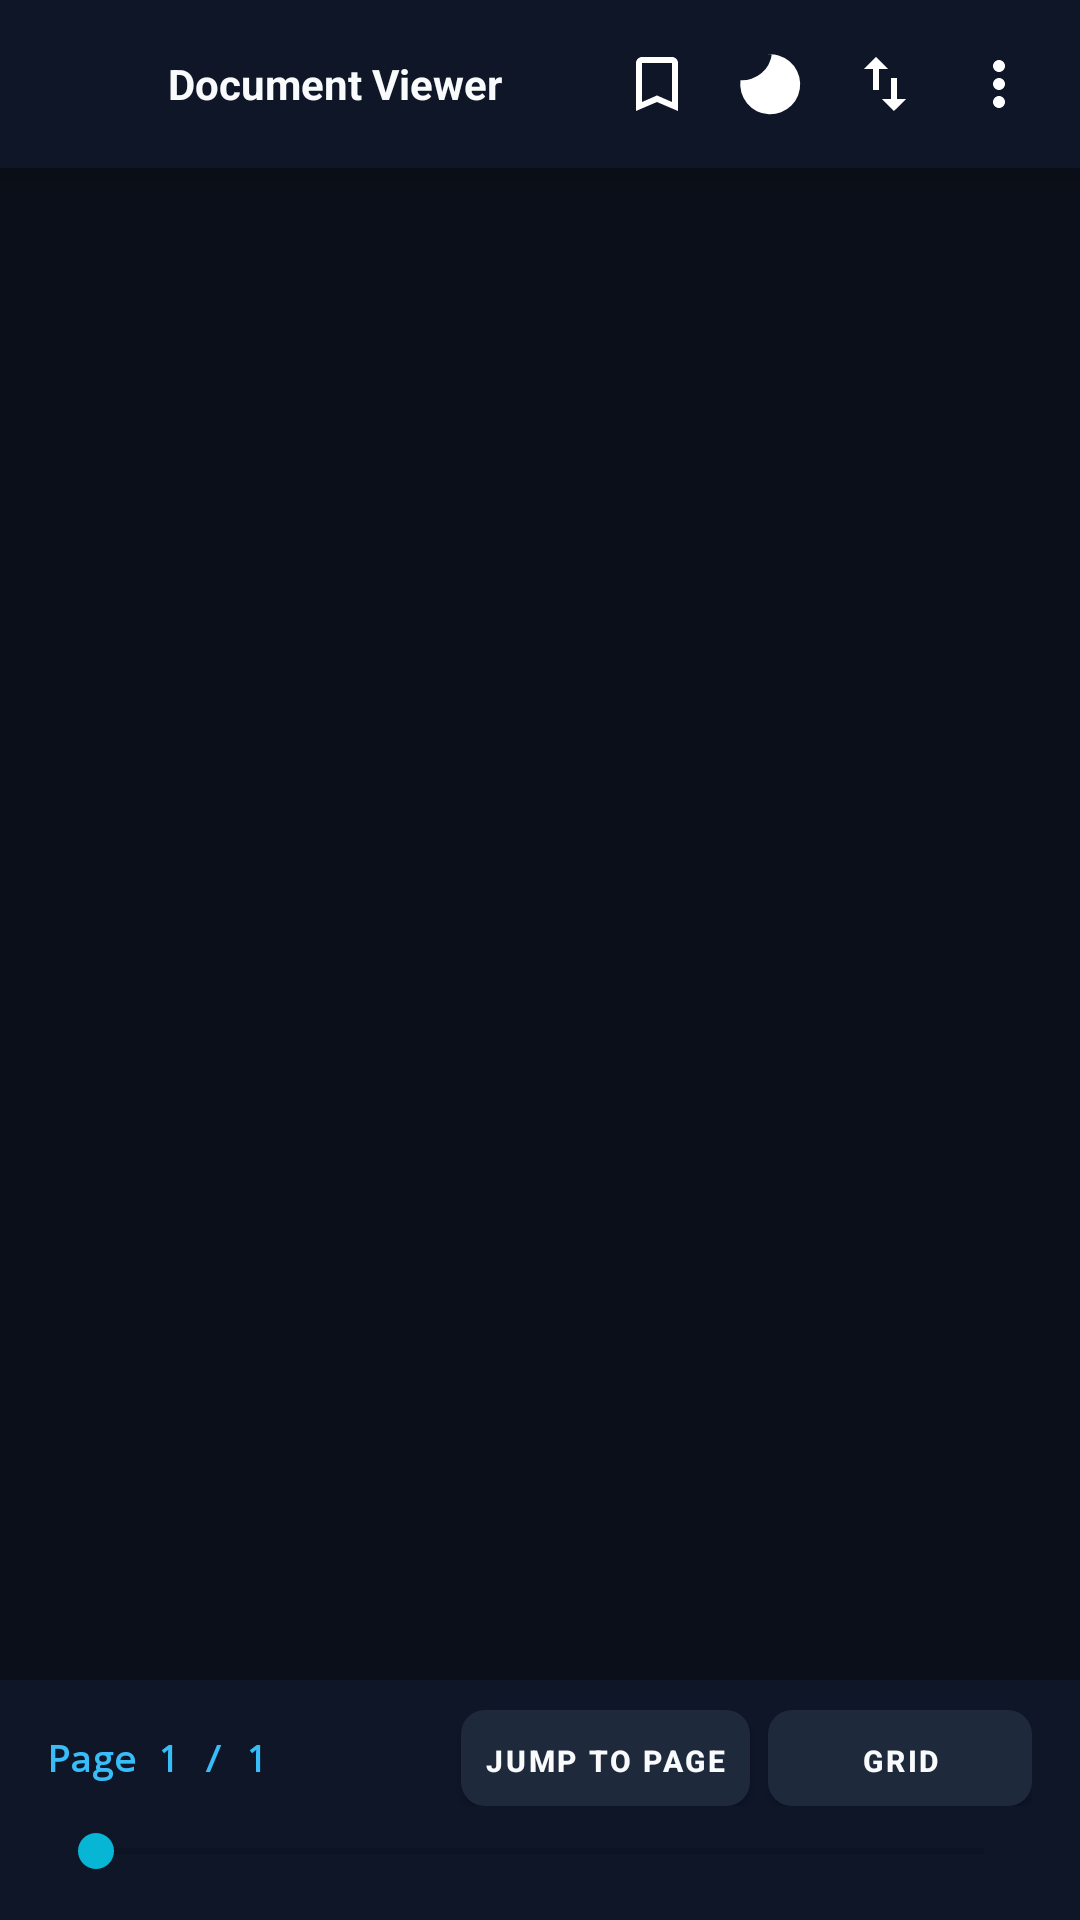

Android layout source for this screen:
<!-- AndroidManifest.xml: activity theme Theme.StreamLauncher -->
<!-- res/layout/activity_pdf_reader.xml -->
<?xml version="1.0" encoding="utf-8"?>
<FrameLayout xmlns:android="http://schemas.android.com/apk/res/android"
    xmlns:app="http://schemas.android.com/apk/res-auto"
    android:layout_width="match_parent"
    android:layout_height="match_parent"
    android:background="@color/reader_bg">

    
    <androidx.recyclerview.widget.RecyclerView
        android:id="@+id/pdfRecyclerView"
        android:layout_width="match_parent"
        android:layout_height="match_parent"
        android:clipToPadding="false"
        android:scrollbars="vertical" />

    
    <LinearLayout
        android:id="@+id/topToolbar"
        android:layout_width="match_parent"
        android:layout_height="wrap_content"
        android:layout_gravity="top"
        android:orientation="horizontal"
        android:gravity="center_vertical"
        android:background="@drawable/reader_toolbar_bg"
        android:paddingStart="8dp"
        android:paddingEnd="8dp"
        android:paddingTop="8dp"
        android:paddingBottom="8dp"
        android:elevation="8dp">

        <ImageButton
            android:id="@+id/btnReaderBack"
            android:layout_width="40dp"
            android:layout_height="40dp"
            android:background="?attr/selectableItemBackgroundBorderless"
            android:src="@drawable/ic_arrow_back"
            android:contentDescription="Back" />

        <TextView
            android:id="@+id/tvDocTitle"
            android:layout_width="0dp"
            android:layout_height="wrap_content"
            android:layout_weight="1"
            android:layout_marginStart="8dp"
            android:layout_marginEnd="8dp"
            android:text="Document Viewer"
            android:textColor="@color/text_white"
            android:textSize="14sp"
            android:textStyle="bold"
            android:singleLine="true"
            android:ellipsize="marquee"
            android:marqueeRepeatLimit="marquee_forever" />

        <ImageButton
            android:id="@+id/btnBookmark"
            android:layout_width="38dp"
            android:layout_height="38dp"
            android:background="?attr/selectableItemBackgroundBorderless"
            android:src="@drawable/ic_bookmark_border"
            android:contentDescription="Bookmark Page" />

        <ImageButton
            android:id="@+id/btnColorMode"
            android:layout_width="38dp"
            android:layout_height="38dp"
            android:background="?attr/selectableItemBackgroundBorderless"
            android:src="@drawable/ic_night_mode"
            android:contentDescription="Night Mode" />

        <ImageButton
            android:id="@+id/btnScrollMode"
            android:layout_width="38dp"
            android:layout_height="38dp"
            android:background="?attr/selectableItemBackgroundBorderless"
            android:src="@drawable/ic_scroll_mode"
            android:contentDescription="Scroll Mode" />

        <ImageButton
            android:id="@+id/btnMoreOptions"
            android:layout_width="38dp"
            android:layout_height="38dp"
            android:background="?attr/selectableItemBackgroundBorderless"
            android:src="@drawable/ic_more_vert"
            android:contentDescription="More Options" />

    </LinearLayout>

    
    <LinearLayout
        android:id="@+id/bottomNav"
        android:layout_width="match_parent"
        android:layout_height="wrap_content"
        android:layout_gravity="bottom"
        android:orientation="vertical"
        android:background="@drawable/reader_toolbar_bg"
        android:paddingStart="16dp"
        android:paddingEnd="16dp"
        android:paddingTop="10dp"
        android:paddingBottom="14dp"
        android:elevation="8dp">

        <LinearLayout
            android:layout_width="match_parent"
            android:layout_height="wrap_content"
            android:orientation="horizontal"
            android:gravity="center_vertical"
            android:layout_marginBottom="6dp">

            <TextView
                android:id="@+id/tvPageIndicator"
                android:layout_width="0dp"
                android:layout_height="wrap_content"
                android:layout_weight="1"
                android:text="Page 1 / 1"
                android:textColor="@color/accent_blue"
                android:textSize="12sp"
                android:textStyle="bold"
                android:fontFamily="monospace" />

            <com.google.android.material.button.MaterialButton
                android:id="@+id/btnJumpPage"
                android:layout_width="wrap_content"
                android:layout_height="32dp"
                android:text="Jump to Page"
                android:textColor="@color/text_white"
                android:textSize="10sp"
                android:textStyle="bold"
                android:background="@drawable/btn_secondary_bg"
                app:backgroundTint="@null"
                android:paddingStart="8dp"
                android:paddingEnd="8dp"
                android:layout_marginEnd="6dp" />

            <com.google.android.material.button.MaterialButton
                android:id="@+id/btnThumbnails"
                android:layout_width="wrap_content"
                android:layout_height="32dp"
                android:text="Grid"
                android:textColor="@color/text_white"
                android:textSize="10sp"
                android:textStyle="bold"
                android:background="@drawable/btn_secondary_bg"
                app:backgroundTint="@null"
                android:paddingStart="8dp"
                android:paddingEnd="8dp" />

        </LinearLayout>

        
        <SeekBar
            android:id="@+id/sbPageScrubber"
            android:layout_width="match_parent"
            android:layout_height="wrap_content"
            android:max="0"
            android:progress="0"
            android:progressTint="@color/accent_blue"
            android:thumbTint="@color/accent_cyan" />

    </LinearLayout>

    
    <LinearLayout
        android:id="@+id/loadingContainer"
        android:layout_width="match_parent"
        android:layout_height="match_parent"
        android:background="@color/reader_bg"
        android:orientation="vertical"
        android:gravity="center"
        android:visibility="gone">

        <ProgressBar
            android:id="@+id/pbLoading"
            style="?android:attr/progressBarStyleLarge"
            android:layout_width="56dp"
            android:layout_height="56dp"
            android:indeterminateTint="@color/accent_blue"
            android:layout_marginBottom="16dp" />

        <TextView
            android:id="@+id/tvLoadingStatus"
            android:layout_width="wrap_content"
            android:layout_height="wrap_content"
            android:text="Preparing high-speed document stream..."
            android:textColor="@color/text_white"
            android:textSize="13sp"
            android:fontFamily="monospace"
            android:layout_marginBottom="8dp" />

        <ProgressBar
            android:id="@+id/pbDownloadProgress"
            style="?android:attr/progressBarStyleHorizontal"
            android:layout_width="220dp"
            android:layout_height="8dp"
            android:max="100"
            android:progress="0"
            android:progressDrawable="@drawable/progress_bar_custom" />

    </LinearLayout>

</FrameLayout>
<!-- resources referenced by this layout -->
<resources>
  <color name="accent_blue">#38BDF8</color>
  <color name="accent_cyan">#06B6D4</color>
  <color name="reader_bg">#0B0F19</color>
  <color name="text_white">#F8FAFC</color>
  <!-- drawable btn_secondary_bg (drawable) -->
  <?xml version="1.0" encoding="utf-8"?>
  <ripple xmlns:android="http://schemas.android.com/apk/res/android"
      android:color="#334155">
      <item>
          <shape android:shape="rectangle">
              <solid android:color="#1E293B" />
              <corners android:radius="8dp" />
          </shape>
      </item>
  </ripple>
  <!-- drawable ic_bookmark_border (drawable) -->
  <vector xmlns:android="http://schemas.android.com/apk/res/android"
      android:width="24dp"
      android:height="24dp"
      android:viewportWidth="24"
      android:viewportHeight="24">
      <path
          android:fillColor="#FFFFFFFF"
          android:pathData="M17,3H7c-1.1,0 -2,0.9 -2,2v16l7,-3 7,3V5c0,-1.1 -0.9,-2 -2,-2zm0,15l-5,-2.18L7,18V5h10v13z"/>
  </vector>
  <!-- drawable ic_more_vert (drawable) -->
  <vector xmlns:android="http://schemas.android.com/apk/res/android"
      android:width="24dp"
      android:height="24dp"
      android:viewportWidth="24"
      android:viewportHeight="24">
      <path
          android:fillColor="#FFFFFFFF"
          android:pathData="M12,8c1.1,0 2,-0.9 2,-2s-0.9,-2 -2,-2 -2,0.9 -2,2 0.9,2 2,2zm0,2c-1.1,0 -2,0.9 -2,2s0.9,2 2,2 2,-0.9 2,-2 -0.9,-2 -2,-2zm0,6c-1.1,0 -2,0.9 -2,2s0.9,2 2,2 2,-0.9 2,-2 -0.9,-2 -2,-2z"/>
  </vector>
  <!-- drawable ic_night_mode (drawable) -->
  <vector xmlns:android="http://schemas.android.com/apk/res/android"
      android:width="24dp"
      android:height="24dp"
      android:viewportWidth="24"
      android:viewportHeight="24">
      <path
          android:fillColor="#FFFFFFFF"
          android:pathData="M12.3,2a10,10 0,0 0,-1.9 0.18,10 10 0,1 1,-8.58 8.58A10,10 0,0 0,12.3 2z"/>
  </vector>
  <!-- drawable ic_scroll_mode (drawable) -->
  <vector xmlns:android="http://schemas.android.com/apk/res/android"
      android:width="24dp"
      android:height="24dp"
      android:viewportWidth="24"
      android:viewportHeight="24">
      <path
          android:fillColor="#FFFFFFFF"
          android:pathData="M16,17.01V10h-2v7.01h-3L15,21l4,-3.99h-3zM9,3L5,6.99h3V14h2V6.99h3L9,3z"/>
  </vector>
  <!-- drawable progress_bar_custom (drawable) -->
  <?xml version="1.0" encoding="utf-8"?>
  <layer-list xmlns:android="http://schemas.android.com/apk/res/android">
      <item android:id="@android:id/background">
          <shape>
              <corners android:radius="7dp" />
              <solid android:color="#090D16" />
          </shape>
      </item>
      <item android:id="@android:id/progress">
          <clip>
              <shape>
                  <corners android:radius="7dp" />
                  <solid android:color="@color/progress_blue" />
              </shape>
          </clip>
      </item>
  </layer-list>
  <!-- drawable reader_toolbar_bg (drawable) -->
  <?xml version="1.0" encoding="utf-8"?>
  <shape xmlns:android="http://schemas.android.com/apk/res/android"
      android:shape="rectangle">
      <solid android:color="#F20F172A" />
  </shape>
  <style name="Theme.StreamLauncher" parent="Theme.MaterialComponents.DayNight.NoActionBar">
          <item name="colorPrimary">@color/accent_blue</item>
          <item name="colorPrimaryVariant">@color/progress_blue</item>
          <item name="colorOnPrimary">@color/bg_dark</item>
          <item name="android:statusBarColor">@color/bg_dark</item>
          <item name="android:navigationBarColor">@color/bg_dark</item>
          <item name="android:windowBackground">@color/bg_dark</item>
      </style>
  <color name="progress_blue">#0EA5E9</color>
  <color name="bg_dark">#0B0F19</color>
</resources>
